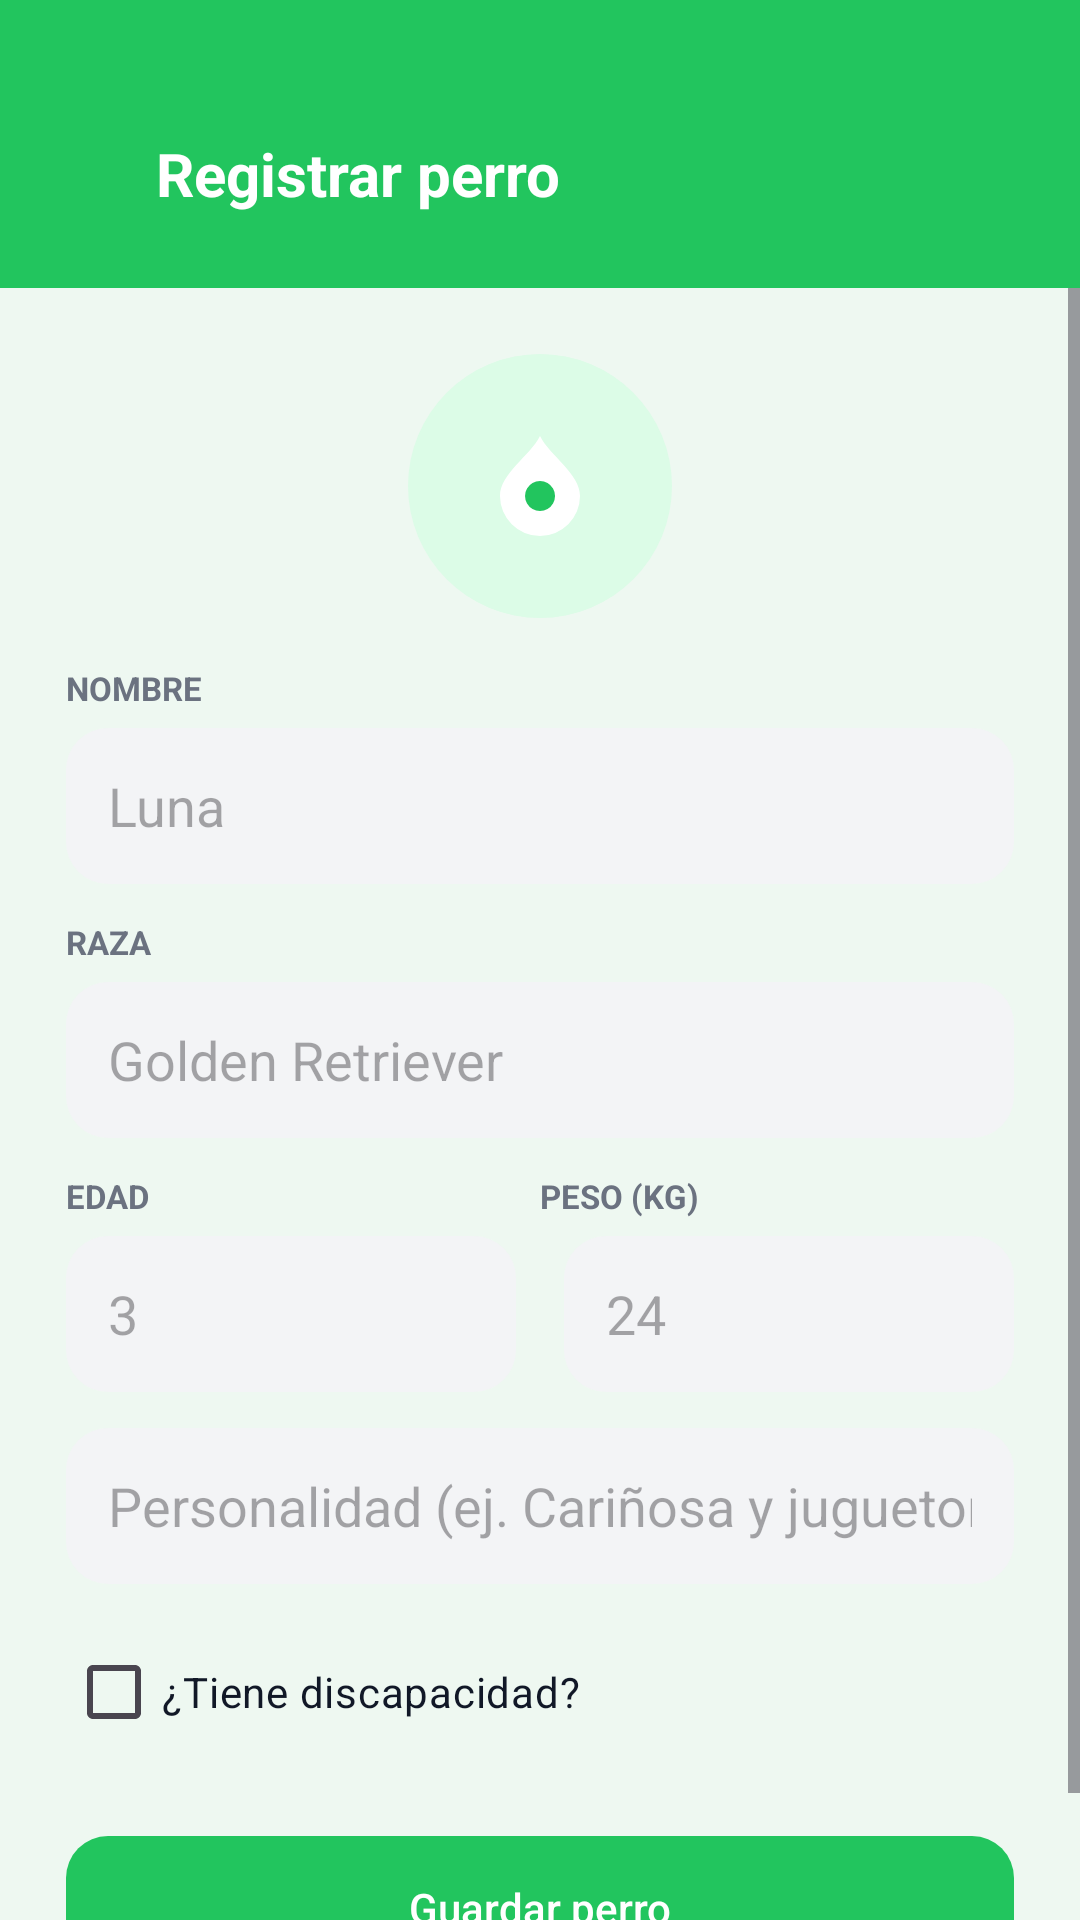

Here is an Android app screen rendered from its layout file. Give the layout XML and the strings, colors and styles it references.
<!-- AndroidManifest.xml: application theme Theme.MyApplication -->
<!-- res/layout/fragment_register_dog.xml -->
<?xml version="1.0" encoding="utf-8"?>
<LinearLayout xmlns:android="http://schemas.android.com/apk/res/android"
    android:layout_width="match_parent"
    android:layout_height="match_parent"
    android:background="@color/dw_bg"
    android:orientation="vertical">

    <LinearLayout
        android:layout_width="match_parent"
        android:layout_height="wrap_content"
        android:background="@color/dw_green"
        android:gravity="center_vertical"
        android:orientation="horizontal"
        android:paddingHorizontal="8dp"
        android:paddingTop="36dp"
        android:paddingBottom="16dp">

        <ImageButton
            android:id="@+id/btnBack"
            android:layout_width="44dp"
            android:layout_height="44dp"
            android:background="?attr/selectableItemBackgroundBorderless"
            android:contentDescription="atrás"
            android:src="@drawable/ic_back" />

        <TextView
            android:id="@+id/title"
            android:layout_width="wrap_content"
            android:layout_height="wrap_content"
            android:text="Registrar perro"
            android:textColor="@color/white"
            android:textSize="20sp"
            android:textStyle="bold" />
    </LinearLayout>

    <ScrollView
        android:layout_width="match_parent"
        android:layout_height="match_parent"
        android:fillViewport="true">

        <LinearLayout
            android:layout_width="match_parent"
            android:layout_height="wrap_content"
            android:background="@drawable/bg_sheet"
            android:orientation="vertical"
            android:padding="22dp">

            <FrameLayout
                android:layout_width="88dp"
                android:layout_height="88dp"
                android:layout_gravity="center_horizontal"
                android:background="@drawable/bg_avatar">

                <ImageView
                    android:layout_width="40dp"
                    android:layout_height="40dp"
                    android:layout_gravity="center"
                    android:src="@drawable/ic_paw"
                    android:contentDescription="foto" />
            </FrameLayout>

            <TextView
                android:layout_width="wrap_content"
                android:layout_height="wrap_content"
                android:layout_marginTop="16dp"
                android:text="NOMBRE"
                android:textColor="@color/dw_muted"
                android:textSize="11sp"
                android:textStyle="bold" />

            <EditText
                android:id="@+id/inputName"
                android:layout_width="match_parent"
                android:layout_height="52dp"
                android:layout_marginTop="6dp"
                android:background="@drawable/bg_input"
                android:hint="Luna"
                android:inputType="textPersonName"
                android:paddingHorizontal="14dp" />

            <TextView
                android:layout_width="wrap_content"
                android:layout_height="wrap_content"
                android:layout_marginTop="12dp"
                android:text="RAZA"
                android:textColor="@color/dw_muted"
                android:textSize="11sp"
                android:textStyle="bold" />

            <EditText
                android:id="@+id/inputBreed"
                android:layout_width="match_parent"
                android:layout_height="52dp"
                android:layout_marginTop="6dp"
                android:background="@drawable/bg_input"
                android:hint="Golden Retriever"
                android:inputType="text"
                android:paddingHorizontal="14dp" />

            <LinearLayout
                android:layout_width="match_parent"
                android:layout_height="wrap_content"
                android:layout_marginTop="12dp"
                android:orientation="horizontal">

                <LinearLayout
                    android:layout_width="0dp"
                    android:layout_height="wrap_content"
                    android:layout_weight="1"
                    android:orientation="vertical">

                    <TextView
                        android:layout_width="wrap_content"
                        android:layout_height="wrap_content"
                        android:text="EDAD"
                        android:textColor="@color/dw_muted"
                        android:textSize="11sp"
                        android:textStyle="bold" />

                    <EditText
                        android:id="@+id/inputAge"
                        android:layout_width="match_parent"
                        android:layout_height="52dp"
                        android:layout_marginTop="6dp"
                        android:layout_marginEnd="8dp"
                        android:background="@drawable/bg_input"
                        android:hint="3"
                        android:inputType="number"
                        android:paddingHorizontal="14dp" />
                </LinearLayout>

                <LinearLayout
                    android:layout_width="0dp"
                    android:layout_height="wrap_content"
                    android:layout_weight="1"
                    android:orientation="vertical">

                    <TextView
                        android:layout_width="wrap_content"
                        android:layout_height="wrap_content"
                        android:text="PESO (KG)"
                        android:textColor="@color/dw_muted"
                        android:textSize="11sp"
                        android:textStyle="bold" />

                    <EditText
                        android:id="@+id/inputWeight"
                        android:layout_width="match_parent"
                        android:layout_height="52dp"
                        android:layout_marginTop="6dp"
                        android:layout_marginStart="8dp"
                        android:background="@drawable/bg_input"
                        android:hint="24"
                        android:inputType="number"
                        android:paddingHorizontal="14dp" />
                </LinearLayout>
            </LinearLayout>

            <EditText
                android:id="@+id/inputPersonality"
                android:layout_width="match_parent"
                android:layout_height="52dp"
                android:layout_marginTop="12dp"
                android:background="@drawable/bg_input"
                android:hint="Personalidad (ej. Cariñosa y juguetona)"
                android:inputType="text"
                android:paddingHorizontal="14dp" />

            <CheckBox
                android:id="@+id/checkDisability"
                android:layout_width="match_parent"
                android:layout_height="wrap_content"
                android:layout_marginTop="12dp"
                android:text="¿Tiene discapacidad?"
                android:textColor="@color/dw_text" />

            <EditText
                android:id="@+id/inputCondition"
                android:layout_width="match_parent"
                android:layout_height="wrap_content"
                android:minHeight="72dp"
                android:background="@drawable/bg_input"
                android:gravity="top"
                android:hint="DESCRIBE LA CONDICIÓN"
                android:inputType="textMultiLine"
                android:padding="14dp"
                android:visibility="gone" />

            <com.google.android.material.button.MaterialButton
                android:id="@+id/btnSave"
                android:layout_width="match_parent"
                android:layout_height="56dp"
                android:layout_marginTop="20dp"
                android:text="Guardar perro" />
        </LinearLayout>
    </ScrollView>
</LinearLayout>
<!-- resources referenced by this layout -->
<resources>
  <color name="dw_bg">#EEF8F1</color>
  <color name="dw_green">#22C55E</color>
  <color name="dw_muted">#6B7280</color>
  <color name="dw_text">#111827</color>
  <color name="white">#FFFFFFFF</color>
  <!-- drawable bg_avatar (drawable) -->
  <?xml version="1.0" encoding="utf-8"?>
  <shape xmlns:android="http://schemas.android.com/apk/res/android" android:shape="oval">
      <solid android:color="@color/dw_green_soft" />
  </shape>
  <!-- drawable bg_input (drawable) -->
  <?xml version="1.0" encoding="utf-8"?>
  <shape xmlns:android="http://schemas.android.com/apk/res/android">
      <solid android:color="@color/dw_input" />
      <corners android:radius="14dp" />
  </shape>
  <!-- drawable ic_paw (drawable) -->
  <?xml version="1.0" encoding="utf-8"?>
  <vector xmlns:android="http://schemas.android.com/apk/res/android"
      android:width="24dp"
      android:height="24dp"
      android:viewportWidth="24"
      android:viewportHeight="24">
      <path
          android:fillColor="#FFFFFF"
          android:pathData="M12,2C10,6 4,9.5 4,14a8,8 0,0 0,16 0C20,9.5 14,6 12,2z" />
      <path
          android:fillColor="#22C55E"
          android:pathData="M12,11a3,3 0,1 0,0.01 0z" />
  </vector>
  <style name="Theme.MyApplication" parent="Base.Theme.MyApplication" />
  <color name="dw_green_soft">#DCFCE7</color>
  <color name="dw_input">#F3F4F6</color>
  <style name="Base.Theme.MyApplication" parent="Theme.Material3.Light.NoActionBar">
          <item name="colorPrimary">@color/dw_green</item>
          <item name="colorPrimaryDark">@color/dw_green_dark</item>
          <item name="colorAccent">@color/dw_green</item>
          <item name="android:statusBarColor">@color/dw_green_dark</item>
          <item name="android:navigationBarColor">@color/white</item>
          <item name="android:windowLightStatusBar">false</item>
          <item name="android:windowBackground">@color/dw_bg</item>
          <item name="materialButtonStyle">@style/Widget.DogWalker.Button</item>
      </style>
  <color name="dw_green_dark">#16A34A</color>
  <style name="Widget.DogWalker.Button" parent="Widget.Material3.Button">
          <item name="backgroundTint">@color/dw_green</item>
          <item name="android:textColor">@color/white</item>
          <item name="cornerRadius">14dp</item>
          <item name="android:textAllCaps">false</item>
          <item name="android:letterSpacing">0</item>
          <item name="android:paddingTop">14dp</item>
          <item name="android:paddingBottom">14dp</item>
      </style>
</resources>
